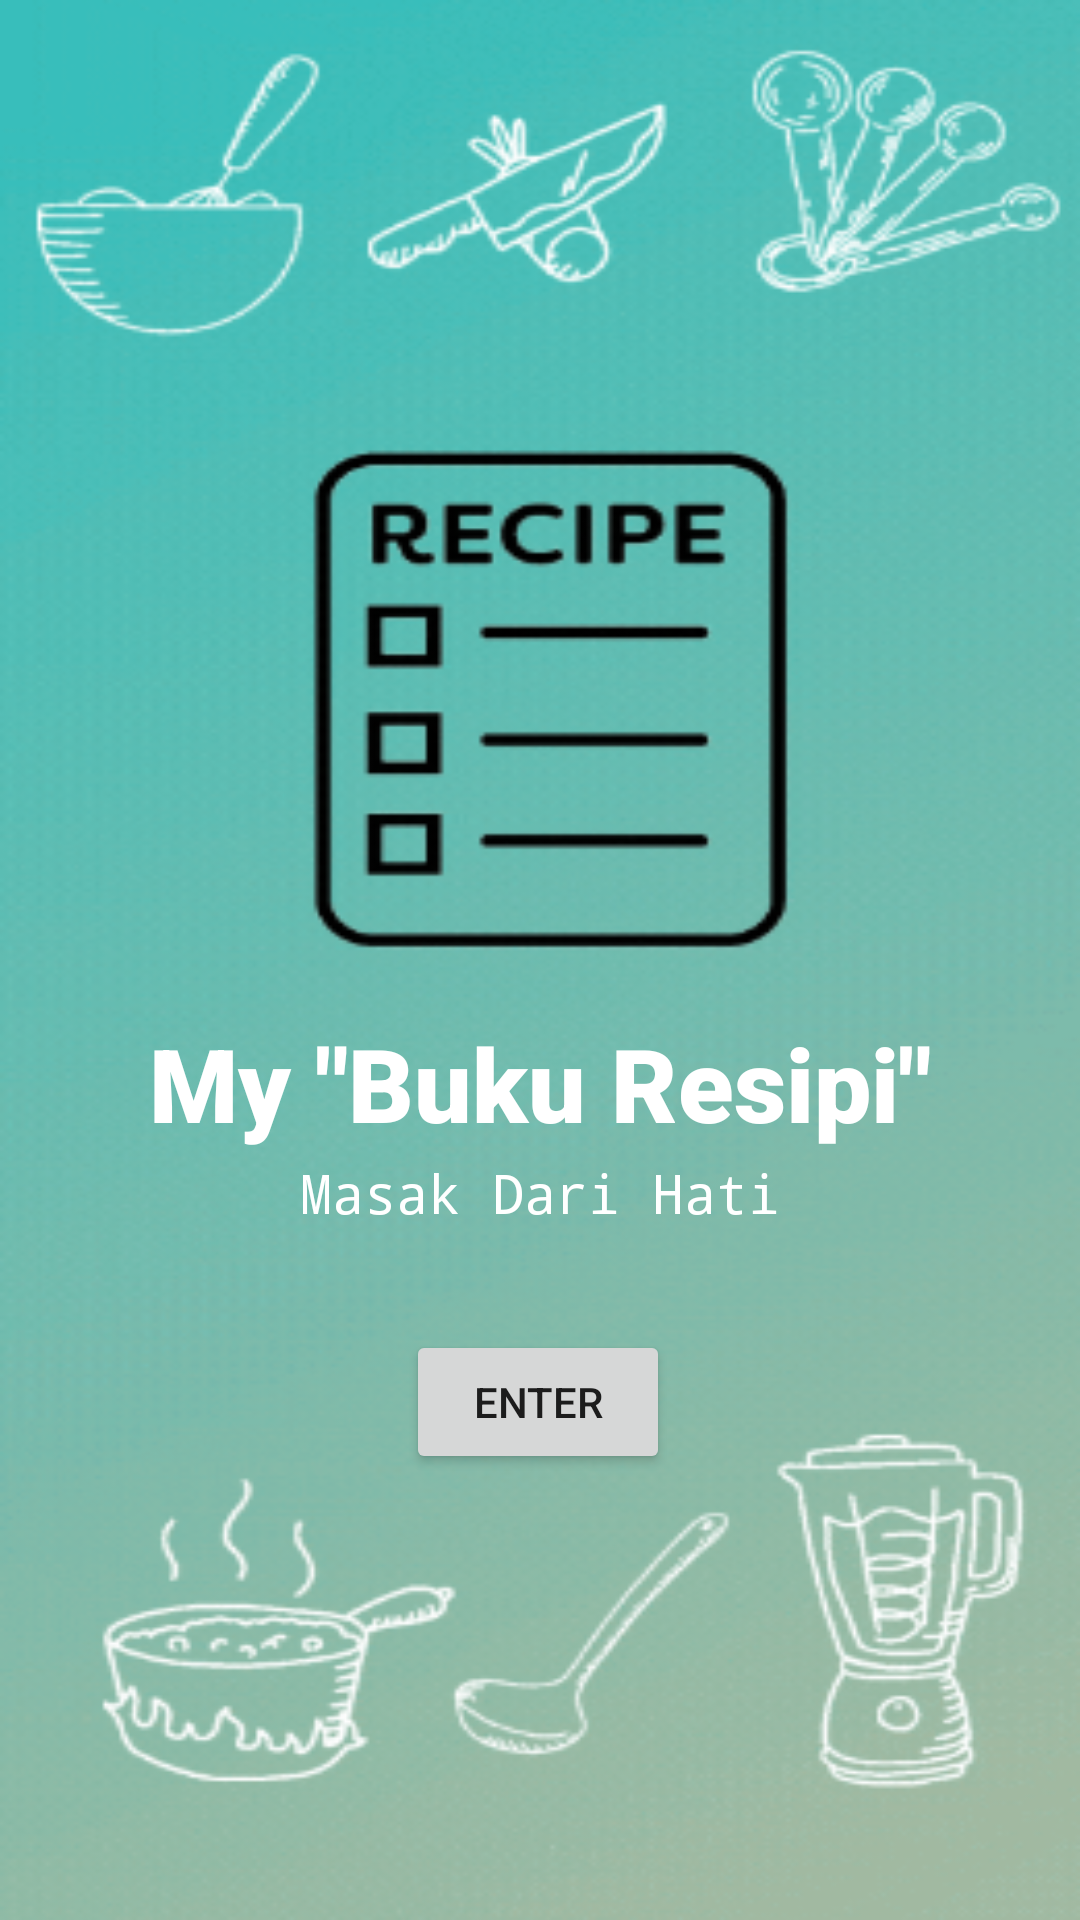

The Android layout XML behind this screen, and the referenced resources:
<!-- AndroidManifest.xml: application theme Theme.MyBukuResipi -->
<!-- res/layout/activity_main.xml -->
<?xml version="1.0" encoding="utf-8"?>
<androidx.constraintlayout.widget.ConstraintLayout xmlns:android="http://schemas.android.com/apk/res/android"
    xmlns:app="http://schemas.android.com/apk/res-auto"
    xmlns:tools="http://schemas.android.com/tools"
    android:layout_width="match_parent"
    android:layout_height="match_parent"
    tools:context=".MainActivity"
    android:background="@drawable/bghome">













    <TextView
        android:id="@+id/textView"
        android:layout_width="wrap_content"
        android:layout_height="wrap_content"
        android:fontFamily="sans-serif-black"
        android:text='My "Buku Resipi"'
        android:textColor="@color/white"
        android:textSize="34sp"
        app:layout_constraintBottom_toBottomOf="parent"
        app:layout_constraintEnd_toEndOf="parent"
        app:layout_constraintStart_toStartOf="parent"
        app:layout_constraintTop_toTopOf="parent"
        app:layout_constraintVertical_bias="0.569" />

    <TextView
        android:id="@+id/textView2"
        android:layout_width="wrap_content"
        android:layout_height="wrap_content"
        android:fontFamily="monospace"
        android:text="Masak Dari Hati"
        android:textColor="@color/white"
        android:textSize="18sp"
        app:layout_constraintBottom_toBottomOf="parent"
        app:layout_constraintEnd_toEndOf="parent"
        app:layout_constraintStart_toStartOf="parent"
        app:layout_constraintTop_toTopOf="parent"
        app:layout_constraintVertical_bias="0.626" />

    <Button
        android:id="@+id/btnStart"
        android:layout_width="wrap_content"
        android:layout_height="wrap_content"
        android:text="Enter"
        app:layout_constraintBottom_toBottomOf="parent"
        app:layout_constraintEnd_toEndOf="parent"
        app:layout_constraintHorizontal_bias="0.498"
        app:layout_constraintStart_toStartOf="parent"
        app:layout_constraintTop_toTopOf="parent"
        app:layout_constraintVertical_bias="0.749" />
</androidx.constraintlayout.widget.ConstraintLayout>
<!-- resources referenced by this layout -->
<resources>
  <!-- drawable bghome: png bitmap (drawable-v24, 214690 bytes) -->
  <style name="Theme.MyBukuResipi" parent="Theme.MaterialComponents.DayNight.DarkActionBar">
          
          <item name="colorPrimary">@color/purple_500</item>
          <item name="colorPrimaryVariant">@color/purple_700</item>
          <item name="colorOnPrimary">@color/white</item>
          
          <item name="colorSecondary">@color/teal_200</item>
          <item name="colorSecondaryVariant">@color/teal_700</item>
          <item name="colorOnSecondary">@color/black</item>
          
          <item name="android:statusBarColor" tools:targetApi="l">?attr/colorPrimaryVariant</item>
          
      </style>
  <!-- not gathered from this repository: default colours our renderer supplied (Android Studio template values) -->
  <color name="purple_500">#FF6200EE</color>
  <color name="purple_700">#FF3700B3</color>
  <color name="teal_200">#FF03DAC5</color>
  <color name="teal_700">#FF018786</color>
  <color name="black">#FF000000</color>
  <color name="white">#FFFFFFFF</color>
</resources>
